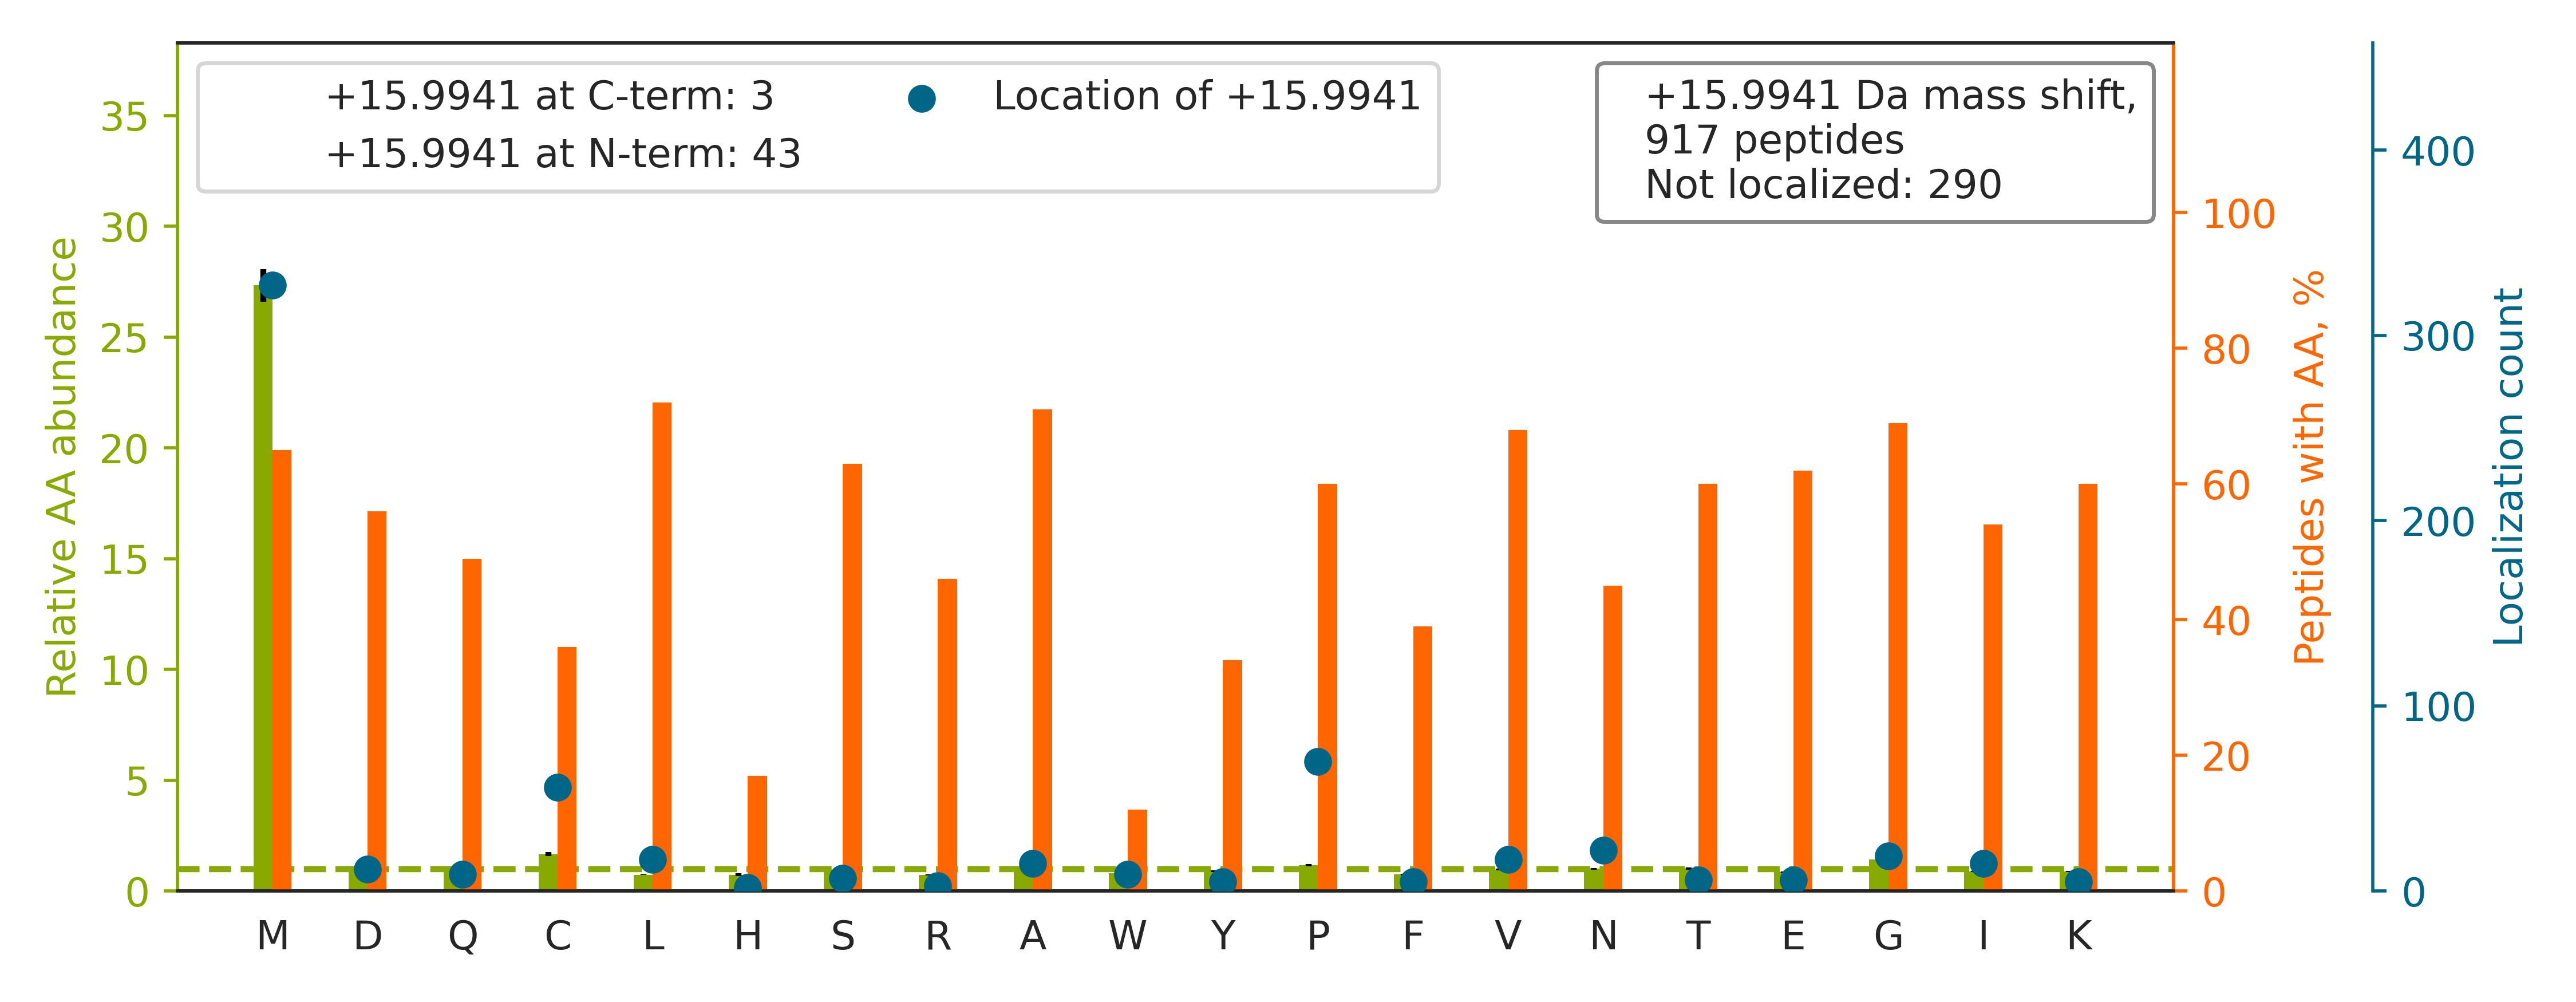

The table this chart was drawn from, first rows:
top isoform	localization score	spectrum
K.KGDTFSCMVG[+16]HEALPLAFTQK.T	0.05931	01CPTAC_COprospective_W_VU_20150901_01CO…
R.GLTGPIGPP[+16]GPAGAPGDKGESGPSGPAGPTGAR…	0.9617	01CPTAC_COprospective_W_VU_20150901_01CO…
K.KVADALTNAVA[+16]HVDDMPNALSALSDLHAHK.L	0.1994	01CPTAC_COprospective_W_VU_20150901_01CO…
K.ACEDIDECSLPNICVFGTCHN[+16]LPGLFR.C	0.008993	01CPTAC_COprospective_W_VU_20150901_01CO…
R.KEAESCDCLQGFQLTHSLGGGTG[+16]SGMGTLLISK…	0.01012	01CPTAC_COprospective_W_VU_20150901_01CO…
K.GENGVVGPTGPVGAAGPAGPNGPP[+16]GPAGSR.G	0.9588	01CPTAC_COprospective_W_VU_20150901_01CO…
R.LPTGYYFGASAGTGDLSDNHDIIS[+16]MK.L	0.02128	01CPTAC_COprospective_W_VU_20150901_01CO…
R.KDLYANTVLSGGTTMYPGIADR.M		01CPTAC_COprospective_W_VU_20150901_01CO…
R.ATM[+16]YPDVPIGQLGQTVVCDVSVGLICK.N	0.8906	01CPTAC_COprospective_W_VU_20150901_01CO…
K.GESGNKGE[+16]PGSAGPQGPPGPSGEEGK.R	0.2753	01CPTAC_COprospective_W_VU_20150901_01CO…
R.GP[+16]PGESGAAGPTGPIGSR.G	0.8326	01CPTAC_COprospective_W_VU_20150901_01CO…
K.DGQEGPIGPPGPQGEQGVEGAPAAPVPQVAFSAALSLP…		01CPTAC_COprospective_W_VU_20150901_01CO…
R.GPLGPAGGIGLP[+16]GQSGSEGPVGPAGK.K	0.9551	01CPTAC_COprospective_W_VU_20150901_01CO…
R.TTGIVM[+16]DSGDGVTHTVPIYEGYALPHAILR.L	0.9424	01CPTAC_COprospective_W_VU_20150901_01CO…
R.DLCGCYSVSSVLPGCAQPWNHGETFTCTAAHPELK.T		01CPTAC_COprospective_W_VU_20150901_01CO…
R.GAQGPAGPAGPP[+16]GLIGEQGISGPR.G	1	01CPTAC_COprospective_W_VU_20150901_01CO…
R.AFADAMEVIPSTLAENAGLNPISTVTELR.N		01CPTAC_COprospective_W_VU_20150901_01CO…
R.EME[+16]ENFAVEAANYQDTIGR.L	0.6161	01CPTAC_COprospective_W_VU_20150901_01CO…
R.GEVGPAGPNGFAGPAGAAGQP[+16]GAK.G	0.9589	01CPTAC_COprospective_W_VU_20150901_01CO…
K.SLQDIIAILGMD[+16]ELSEEDKLTVSR.A	0.04086	01CPTAC_COprospective_W_VU_20150901_01CO…
K.MTGGLQTYASDQVQNNGLIDAFGALSSGNGAVSQR.S		01CPTAC_COprospective_W_VU_20150901_01CO…
K.ATFM[+16]VGSYGPRPEEYEFLTPVEEAPK.G	0.9429	01CPTAC_COprospective_W_VU_20150901_01CO…
-.APPWVPAMGFTLAPSLGCFVGSR.F		01CPTAC_COprospective_W_VU_20150901_01CO…
K.YGAAVPGVLGGLGALGGVGIP[+16]GGVVGAGPAAAA…	0.008096	01CPTAC_COprospective_W_VU_20150901_01CO…
K.YGPPCPSCPAPEFLGGPSVFLFPPKPK.D		01CPTAC_COprospective_W_VU_20150901_01CO…
R.GFSGLDGAK[+16]GDAGPAGPK.G	0.9612	01CPTAC_COprospective_W_VU_20150901_01CO…
K.LTTPTYGDLNHLVSATMS[+16]GVTTCLR.F	0.6437	01CPTAC_COprospective_W_VU_20150901_01CO…
K.LCYVALDFEQEM[+16]ATAASSSSLEK.S	0.9425	01CPTAC_COprospective_W_VU_20150901_01CO…
R.MVLAAAGGVEHQQLLDLAQK.H		01CPTAC_COprospective_W_VU_20150901_01CO…
K.VSPETV[+16]DSVIMGNVLQSSSDAIYLAR.H	0.288	01CPTAC_COprospective_W_VU_20150901_01CO…
K.APGVGGAFAGIPGVGPFGGPQPGVPLGYPIK.A		01CPTAC_COprospective_W_VU_20150901_01CO…
K.SGDRGESGPAGPAGAP[+16]GPAGSR.G	0.9304	01CPTAC_COprospective_W_VU_20150901_01CO…
R.LTESPCALVASQYGWSGNMER.I		01CPTAC_COprospective_W_VU_20150901_01CO…
K.KPAAAAAP[+16]GTAEK.L	0.9237	01CPTAC_COprospective_W_VU_20150901_01CO…
R.HVIP[+16]MNPNTNDLFNAVGDGIVLCK.M	0.9328	01CPTAC_COprospective_W_VU_20150901_01CO…
K.DGEAGAQGPP[+16]GPAGPAGER.G	0.9392	01CPTAC_COprospective_W_VU_20150901_01CO…
K.VIHDNFGIVEGL[+16]MTTVHAITATQK.T	0.5276	01CPTAC_COprospective_W_VU_20150901_01CO…
R.C[+16]PGGDTCVCSTVAEFSR.Q	0.9383	01CPTAC_COprospective_W_VU_20150901_01CO…
R.KTVTAM[+16]DVVYALK.R	0.00223	01CPTAC_COprospective_W_VU_20150901_01CO…
K.TPGAVNACHLSCSAL[+16]LQDNIADAVACAK.R	0.8959	01CPTAC_COprospective_W_VU_20150901_01CO…
R.I[+16]MLFTNEDNPHGNDSAK.A	0.7661	01CPTAC_COprospective_W_VU_20150901_01CO…
K.QGQYSPM[+16]AIEEQVAVIYAGVR.G	0.02021	01CPTAC_COprospective_W_VU_20150901_01CO…
K.TCVDVNECDLNPNICLSGTCENTK.G		01CPTAC_COprospective_W_VU_20150901_01CO…
K.HGNRGETGPSGPVGP[+16]AGAVGPR.G	0.01674	01CPTAC_COprospective_W_VU_20150901_01CO…
R.TM[+16]LELLNQLDGFEATK.N	0.8591	01CPTAC_COprospective_W_VU_20150901_01CO…
K.MTLVASEDYGDTLAAIQGLLK.K		01CPTAC_COprospective_W_VU_20150901_01CO…
R.FFESFGDLSTPDAVM[+16]GNPK.V	0.9361	01CPTAC_COprospective_W_VU_20150901_01CO…
R.KAPDAGGCLHADPDLGVLCPTGCQLQEALLQQERPIR.…		01CPTAC_COprospective_W_VU_20150901_01CO…
R.GPTGPIGPPG[+16]PAGQPGDK.G	0.3531	01CPTAC_COprospective_W_VU_20150901_01CO…
K.VPGVGLP[+16]GVYPGGVLPGAR.F	0.9387	01CPTAC_COprospective_W_VU_20150901_01CO…
R.GFEVVYMTEPIDEYCVQQLK.E		01CPTAC_COprospective_W_VU_20150901_01CO…
R.DFVAEPMGEK[+16]PVGSLAGIGEVLGK.K	0.9382	01CPTAC_COprospective_W_VU_20150901_01CO…
K.SINPLGGFVHYGEVTNDFVM[+16]LK.G	0.9436	01CPTAC_COprospective_W_VU_20150901_01CO…
R.I[+16]MDPNIVGSEHYDVAR.G	0.8022	01CPTAC_COprospective_W_VU_20150901_01CO…
K.ATCAPQHGAPGPGPADASK.V		01CPTAC_COprospective_W_VU_20150901_01CO…
R.DQGSC[+16]GSCWAFGAVEAISDR.I	0.7523	01CPTAC_COprospective_W_VU_20150901_01CO…
R.GFSGLQGPPGPP[+16]GSPGEQGPSGASGPAGPR.G	0.8337	01CPTAC_COprospective_W_VU_20150901_01CO…
K.LVQAAQM[+16]LQSDPYSVPAR.D	0.9303	01CPTAC_COprospective_W_VU_20150901_01CO…
R.GEQGFM[+16]GNTGPTGAVGDRGPK.G	0.9914	01CPTAC_COprospective_W_VU_20150901_01CO…
K.VEDM[+16]AELTCLNEASVLHNLK.D	0.8125	01CPTAC_COprospective_W_VU_20150901_01CO…
... 857 more rows
